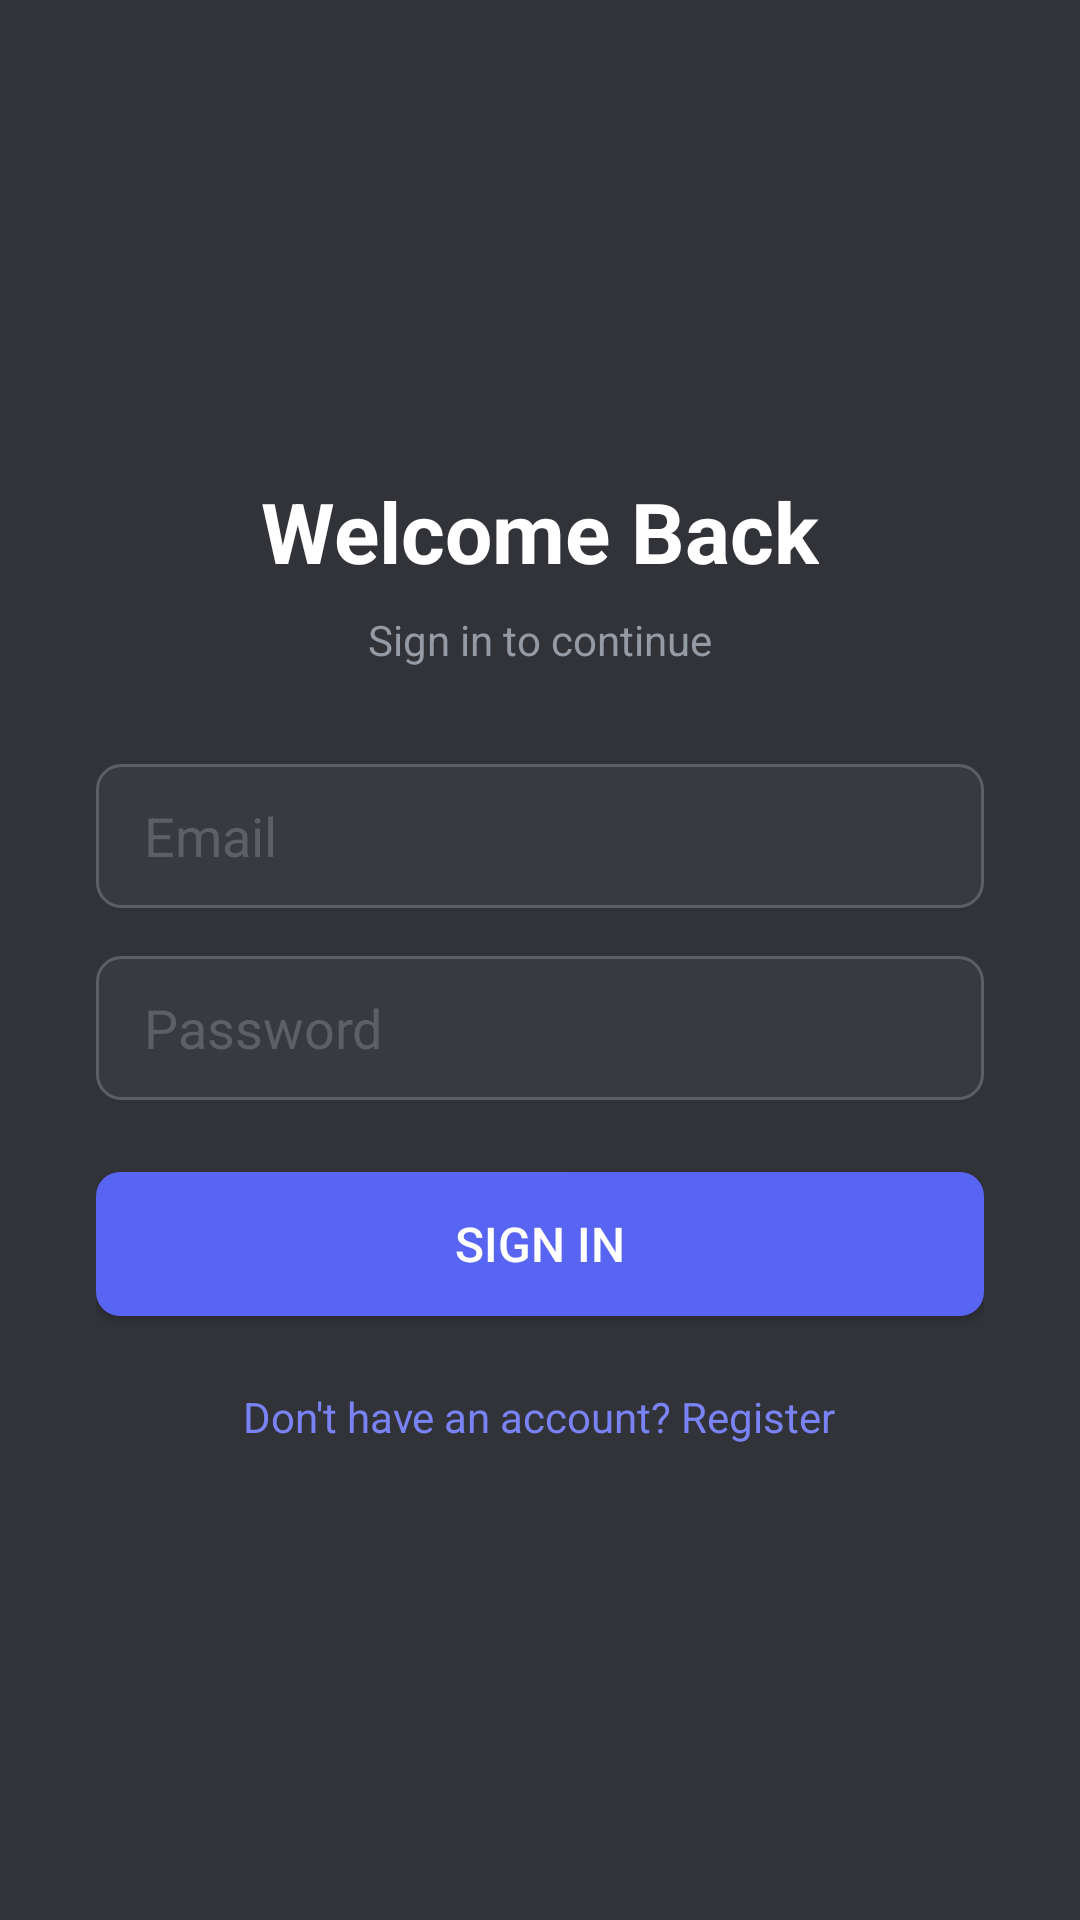

Layout XML and referenced resources for this Android screen:
<!-- AndroidManifest.xml: application theme AppTheme -->
<!-- res/layout/activity_login.xml -->
<?xml version="1.0" encoding="utf-8"?>
<LinearLayout xmlns:android="http://schemas.android.com/apk/res/android"
    android:layout_width="match_parent"
    android:layout_height="match_parent"
    android:gravity="center"
    android:orientation="vertical"
    android:padding="32dp">

    <TextView
        android:layout_width="wrap_content"
        android:layout_height="wrap_content"
        android:text="Welcome Back"
        android:textColor="@color/text_primary"
        android:textSize="28sp"
        android:textStyle="bold" />

    <TextView
        android:layout_width="wrap_content"
        android:layout_height="wrap_content"
        android:layout_marginTop="8dp"
        android:text="Sign in to continue"
        android:textColor="@color/text_secondary"
        android:textSize="14sp" />

    <EditText
        android:id="@+id/login_email"
        android:layout_width="match_parent"
        android:layout_height="48dp"
        android:layout_marginTop="32dp"
        android:background="@drawable/bg_edit_text"
        android:hint="Email"
        android:inputType="textEmailAddress"
        android:paddingHorizontal="16dp"
        android:textColor="@color/text_primary"
        android:textColorHint="@color/text_muted" />

    <EditText
        android:id="@+id/login_password"
        android:layout_width="match_parent"
        android:layout_height="48dp"
        android:layout_marginTop="16dp"
        android:background="@drawable/bg_edit_text"
        android:hint="Password"
        android:inputType="textPassword"
        android:paddingHorizontal="16dp"
        android:textColor="@color/text_primary"
        android:textColorHint="@color/text_muted" />

    <Button
        android:id="@+id/login_btn"
        android:layout_width="match_parent"
        android:layout_height="48dp"
        android:layout_marginTop="24dp"
        android:background="@drawable/btn_primary"
        android:text="Sign In"
        android:textColor="@color/white"
        android:textSize="16sp" />

    <ProgressBar
        android:id="@+id/login_progress"
        android:layout_width="32dp"
        android:layout_height="32dp"
        android:layout_marginTop="16dp"
        android:visibility="gone" />

    <TextView
        android:id="@+id/login_register_link"
        android:layout_width="wrap_content"
        android:layout_height="wrap_content"
        android:layout_marginTop="24dp"
        android:text="Don't have an account? Register"
        android:textColor="@color/primary_light"
        android:textSize="14sp" />

</LinearLayout>
<!-- resources referenced by this layout -->
<resources>
  <color name="primary_light">#7983F5</color>
  <color name="text_muted">#5C6066</color>
  <color name="text_primary">#FFFFFF</color>
  <color name="text_secondary">#949BA4</color>
  <color name="white">#FFFFFF</color>
  <!-- drawable bg_edit_text (drawable) -->
  <?xml version="1.0" encoding="utf-8"?>
  <shape xmlns:android="http://schemas.android.com/apk/res/android"
      android:shape="rectangle">
      <corners android:radius="8dp" />
      <solid android:color="@color/background_light" />
      <stroke android:width="1dp" android:color="@color/text_muted" />
  </shape>
  <!-- drawable btn_primary (drawable) -->
  <?xml version="1.0" encoding="utf-8"?>
  <shape xmlns:android="http://schemas.android.com/apk/res/android"
      android:shape="rectangle">
      <corners android:radius="8dp" />
      <solid android:color="@color/primary" />
      <padding android:left="24dp" android:top="12dp" android:right="24dp" android:bottom="12dp" />
  </shape>
  <style name="AppTheme" parent="Theme.AppCompat.NoActionBar">
          <item name="colorPrimary">@color/primary</item>
          <item name="colorPrimaryDark">@color/primary_dark</item>
          <item name="colorAccent">@color/primary</item>
          <item name="android:windowBackground">@color/background</item>
          <item name="android:statusBarColor">@color/background_dark</item>
          <item name="android:navigationBarColor">@color/background_dark</item>
      </style>
  <color name="background_light">#383A40</color>
  <color name="primary">#5865F2</color>
  <color name="primary_dark">#4752C4</color>
  <color name="background">#313338</color>
  <color name="background_dark">#1E1F22</color>
</resources>
